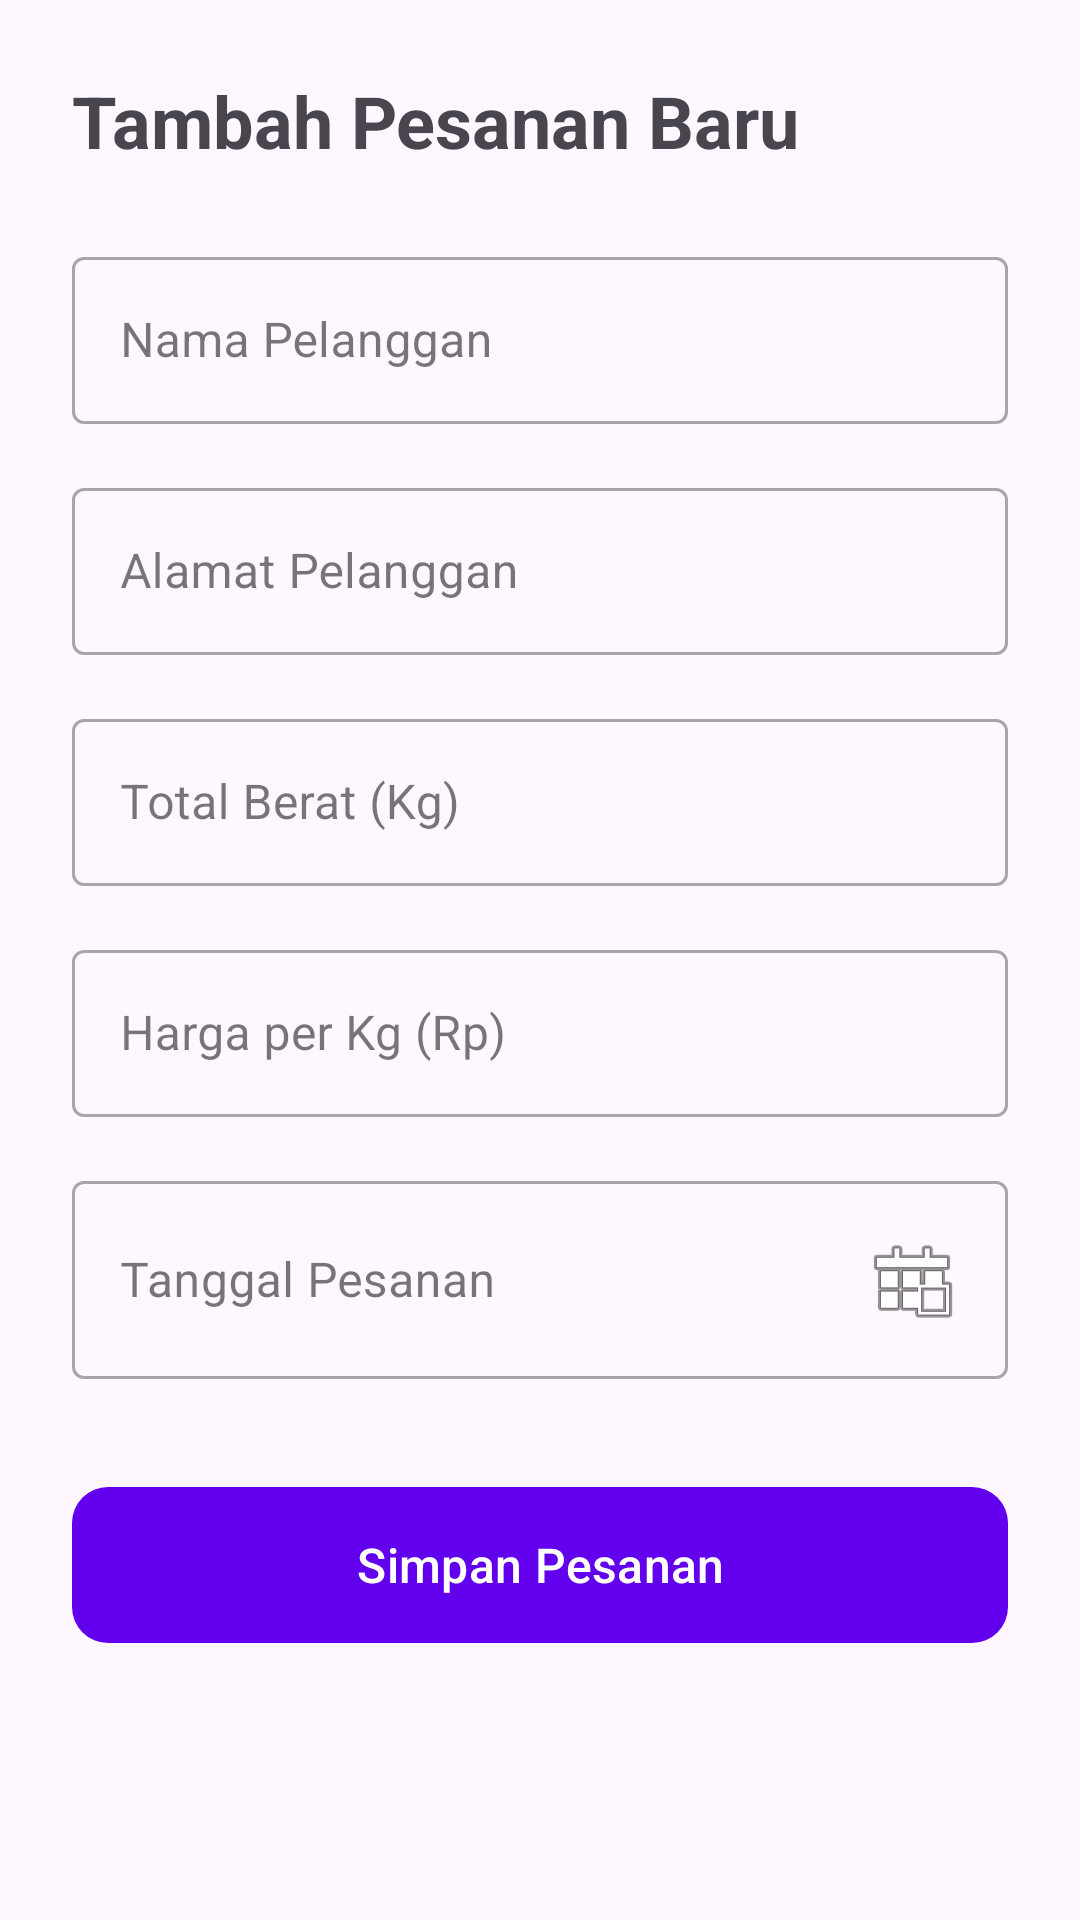

Reconstruct the res/layout file that produces this screen, plus the resources it refers to.
<!-- AndroidManifest.xml: application theme Theme.AmsyaJaseka -->
<!-- res/layout/activity_add_order.xml -->
<?xml version="1.0" encoding="utf-8"?>
<ScrollView xmlns:android="http://schemas.android.com/apk/res/android"
    xmlns:app="http://schemas.android.com/apk/res-auto" android:fitsSystemWindows="true"
    xmlns:tools="http://schemas.android.com/tools"
    android:layout_width="match_parent"
    android:layout_height="match_parent"
    
    tools:context=".AddOrderActivity">

    <androidx.constraintlayout.widget.ConstraintLayout
        android:id="@+id/main"
        android:layout_width="match_parent"
        android:layout_height="wrap_content"
        android:padding="24dp">

        <TextView
            android:id="@+id/tvTitle"
            android:layout_width="wrap_content"
            android:layout_height="wrap_content"
            android:text="Tambah Pesanan Baru"
            android:textSize="24sp"
            android:textStyle="bold"
            app:layout_constraintStart_toStartOf="parent"
            app:layout_constraintTop_toTopOf="parent" />

        <com.google.android.material.textfield.TextInputLayout
            android:id="@+id/tilName"
            style="@style/Widget.MaterialComponents.TextInputLayout.OutlinedBox"
            android:layout_width="match_parent"
            android:layout_height="wrap_content"
            android:layout_marginTop="24dp"
            android:hint="Nama Pelanggan"
            app:layout_constraintTop_toBottomOf="@id/tvTitle">

            <com.google.android.material.textfield.TextInputEditText
                android:id="@+id/etName"
                android:layout_width="match_parent"
                android:layout_height="wrap_content"
                android:inputType="textPersonName" />
        </com.google.android.material.textfield.TextInputLayout>

        <com.google.android.material.textfield.TextInputLayout
            android:id="@+id/tilAddress"
            style="@style/Widget.MaterialComponents.TextInputLayout.OutlinedBox"
            android:layout_width="match_parent"
            android:layout_height="wrap_content"
            android:layout_marginTop="16dp"
            android:hint="Alamat Pelanggan"
            app:layout_constraintTop_toBottomOf="@id/tilName">

            <com.google.android.material.textfield.TextInputEditText
                android:id="@+id/etAddress"
                android:layout_width="match_parent"
                android:layout_height="wrap_content"
                android:inputType="textPostalAddress" />
        </com.google.android.material.textfield.TextInputLayout>

        <com.google.android.material.textfield.TextInputLayout
            android:id="@+id/tilWeight"
            style="@style/Widget.MaterialComponents.TextInputLayout.OutlinedBox"
            android:layout_width="match_parent"
            android:layout_height="wrap_content"
            android:layout_marginTop="16dp"
            android:hint="Total Berat (Kg)"
            app:layout_constraintTop_toBottomOf="@id/tilAddress">

            <com.google.android.material.textfield.TextInputEditText
                android:id="@+id/etWeight"
                android:layout_width="match_parent"
                android:layout_height="wrap_content"
                android:inputType="numberDecimal" />
        </com.google.android.material.textfield.TextInputLayout>

        <com.google.android.material.textfield.TextInputLayout
            android:id="@+id/tilPrice"
            style="@style/Widget.MaterialComponents.TextInputLayout.OutlinedBox"
            android:layout_width="match_parent"
            android:layout_height="wrap_content"
            android:layout_marginTop="16dp"
            android:hint="Harga per Kg (Rp)"
            app:layout_constraintTop_toBottomOf="@id/tilWeight">

            <com.google.android.material.textfield.TextInputEditText
                android:id="@+id/etPrice"
                android:layout_width="match_parent"
                android:layout_height="wrap_content"
                android:inputType="number" />
        </com.google.android.material.textfield.TextInputLayout>

        <com.google.android.material.textfield.TextInputLayout
            android:id="@+id/tilDate"
            style="@style/Widget.MaterialComponents.TextInputLayout.OutlinedBox"
            android:layout_width="match_parent"
            android:layout_height="wrap_content"
            android:layout_marginTop="16dp"
            android:hint="Tanggal Pesanan"
            app:layout_constraintTop_toBottomOf="@id/tilPrice">

            <com.google.android.material.textfield.TextInputEditText
                android:id="@+id/etDate"
                android:layout_width="match_parent"
                android:layout_height="wrap_content"
                android:focusable="false"
                android:inputType="none"
                android:drawableEnd="@android:drawable/ic_menu_today" />
        </com.google.android.material.textfield.TextInputLayout>

        <com.google.android.material.button.MaterialButton
            android:id="@+id/btnSave"
            android:layout_width="match_parent"
            android:layout_height="60dp"
            android:layout_marginTop="32dp"
            android:text="Simpan Pesanan"
            android:textSize="16sp"
            app:cornerRadius="12dp"
            app:layout_constraintTop_toBottomOf="@id/tilDate" />

    </androidx.constraintlayout.widget.ConstraintLayout>
</ScrollView>
<!-- resources referenced by this layout -->
<resources>
  <style name="Theme.AmsyaJaseka" parent="Base.Theme.AmsyaJaseka" />
  <style name="Base.Theme.AmsyaJaseka" parent="Theme.Material3.DayNight.NoActionBar">
          <item name="colorPrimary">@color/purple_500</item>
          <item name="colorPrimaryVariant">@color/purple_700</item>
          <item name="colorOnPrimary">@color/white</item>
          <item name="colorSecondary">@color/teal_200</item>
          <item name="colorOnSecondary">@color/black</item>
      </style>
  <color name="purple_500">#6200EE</color>
  <color name="purple_700">#3700B3</color>
  <color name="white">#FFFFFFFF</color>
  <color name="teal_200">#03DAC5</color>
  <color name="black">#FF000000</color>
</resources>
